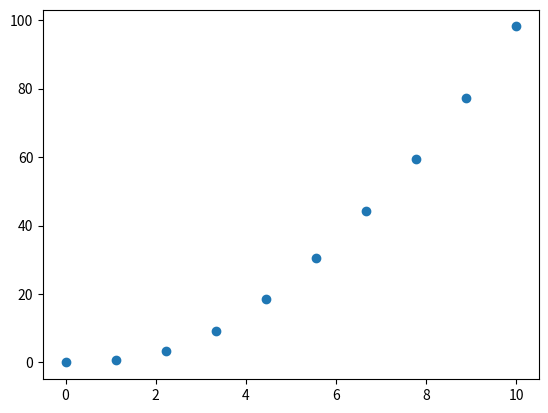

Recreate this plot in Python.
from matplotlib import pyplot as plt

import numpy as np

a = np.linspace(0, np.pi*2, 100)
b = a * np.exp(-a)

c = [n**2 - 1 for n in range(0, 100)]
print(c)


d = np.linspace(0, 10, 10)
e = d ** 2 - 1 + np.cos(d)
plt.scatter(d, e)
plt.show()
